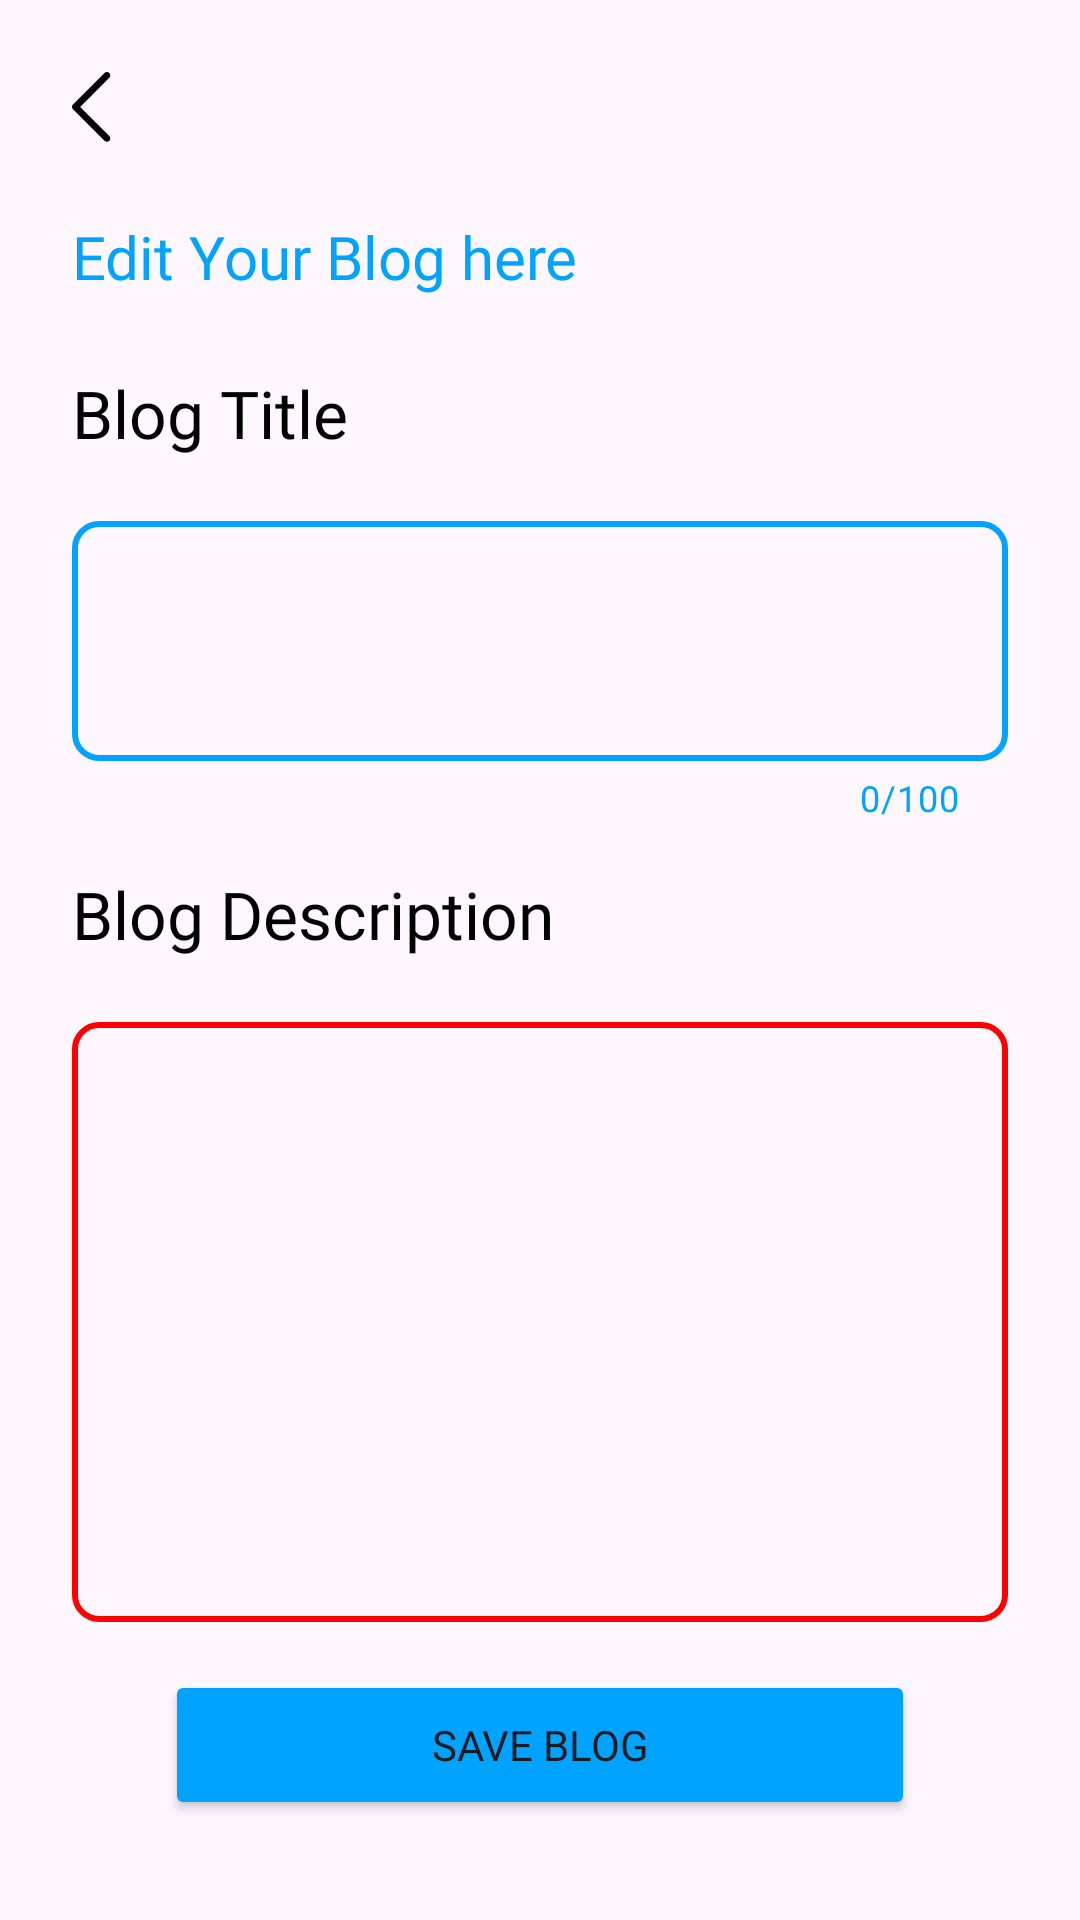

Layout XML and referenced resources for this Android screen:
<!-- AndroidManifest.xml: application theme Theme.Blogify -->
<!-- res/layout/activity_edit_blog.xml -->
<?xml version="1.0" encoding="utf-8"?>
<androidx.constraintlayout.widget.ConstraintLayout xmlns:android="http://schemas.android.com/apk/res/android"
    xmlns:app="http://schemas.android.com/apk/res-auto"
    xmlns:tools="http://schemas.android.com/tools"
    android:id="@+id/main"
    android:layout_width="match_parent"
    android:layout_height="match_parent"
    tools:context=".activities.EditBlogActivity">

    <ImageView
        android:layout_width="0dp"
        android:layout_height="0dp"
        android:alpha="0.1"
        android:scaleType="centerCrop"
        app:layout_constraintBottom_toBottomOf="parent"
        app:layout_constraintEnd_toEndOf="parent"
        app:layout_constraintStart_toStartOf="parent"
        app:layout_constraintTop_toTopOf="parent"
        app:srcCompat="@drawable/bg" />

    <ImageButton
        android:id="@+id/ib_back"
        android:layout_width="24dp"
        android:layout_height="24dp"
        android:layout_marginStart="24dp"
        android:layout_marginTop="24dp"
        android:background="@android:color/transparent"
        app:layout_constraintStart_toStartOf="parent"
        app:layout_constraintTop_toTopOf="parent"
        app:srcCompat="@drawable/ic_back" />

    <TextView
        android:id="@+id/textView3"
        android:layout_width="wrap_content"
        android:layout_height="wrap_content"
        android:layout_marginTop="24dp"
        android:fontFamily="@font/montserrat_semibold"
        android:text="Edit Your Blog here"
        android:textColor="@color/blue"
        android:textSize="20sp"
        app:layout_constraintStart_toStartOf="@+id/ib_back"
        app:layout_constraintTop_toBottomOf="@+id/ib_back" />

    <TextView
        android:id="@+id/textView4"
        android:layout_width="wrap_content"
        android:layout_height="wrap_content"
        android:fontFamily="@font/love_ya_like_a_sister"
        android:text="Blog Title"
        android:textColor="@color/black"
        android:textSize="22sp"
        android:layout_marginTop="24dp"
        app:layout_constraintStart_toStartOf="@+id/textView3"
        app:layout_constraintTop_toBottomOf="@+id/textView3" />

    <com.google.android.material.textfield.TextInputLayout
        android:id="@+id/til_blog_title"
        android:layout_width="match_parent"
        android:layout_height="wrap_content"
        android:layout_marginHorizontal="24dp"
        android:layout_marginTop="16dp"
        android:textColorHint="@color/blue"
        app:counterEnabled="true"
        app:counterMaxLength="100"
        app:counterTextColor="@color/blue"
        app:layout_constraintEnd_toEndOf="parent"
        app:layout_constraintStart_toStartOf="parent"
        app:layout_constraintTop_toBottomOf="@+id/textView4">

        <com.google.android.material.textfield.TextInputEditText
            android:id="@+id/edt_title"
            android:layout_width="match_parent"
            android:layout_height="80dp"
            android:background="@drawable/edit_text_blue"
            android:fontFamily="@font/montserrat_semibold"
            android:inputType="text"
            android:textColor="@color/blue" />
    </com.google.android.material.textfield.TextInputLayout>

    <TextView
        android:id="@+id/textView5"
        android:layout_width="wrap_content"
        android:layout_height="wrap_content"
        android:layout_marginTop="16dp"
        android:fontFamily="@font/love_ya_like_a_sister"
        android:text="Blog Description"
        android:textColor="@color/black"
        android:textSize="22sp"
        app:layout_constraintStart_toStartOf="@+id/til_blog_title"
        app:layout_constraintTop_toBottomOf="@+id/til_blog_title" />

    <com.google.android.material.textfield.TextInputLayout
        android:id="@+id/til_blog"
        android:layout_width="match_parent"
        android:layout_height="wrap_content"
        android:layout_marginHorizontal="24dp"
        android:layout_marginTop="16dp"
        android:textColorHint="@color/black"
        app:layout_constraintEnd_toEndOf="parent"
        app:layout_constraintStart_toStartOf="parent"
        app:layout_constraintTop_toBottomOf="@+id/textView5">

        <com.google.android.material.textfield.TextInputEditText
            android:id="@+id/edt_blog"
            android:layout_width="match_parent"
            android:layout_height="200dp"
            android:background="@drawable/edit_text_red"
            android:fontFamily="@font/montserrat_light"
            android:gravity="top"
            android:inputType="text"
            android:textColor="@color/black" />
    </com.google.android.material.textfield.TextInputLayout>

    <Button
        android:id="@+id/btn_save_blog"
        android:layout_width="250dp"
        android:layout_height="50dp"
        android:layout_marginTop="16dp"
        android:backgroundTint="@color/blue"
        android:fontFamily="@font/montserrat_semibold"
        android:text="Save Blog"
        app:cornerRadius="9dp"
        app:layout_constraintEnd_toEndOf="@+id/til_blog"
        app:layout_constraintStart_toStartOf="@+id/til_blog"
        app:layout_constraintTop_toBottomOf="@+id/til_blog" />

</androidx.constraintlayout.widget.ConstraintLayout>
<!-- resources referenced by this layout -->
<resources>
  <color name="black">#FF000000</color>
  <color name="blue">#FF00A3FF</color>
  <!-- drawable edit_text_blue (drawable) -->
  <?xml version="1.0" encoding="utf-8"?>
  <shape xmlns:android="http://schemas.android.com/apk/res/android">
      <stroke android:color="@color/blue" android:width="2dp" />
      <corners android:radius="8dp" />
  </shape>
  <!-- drawable edit_text_red (drawable) -->
  <?xml version="1.0" encoding="utf-8"?>
  <shape xmlns:android="http://schemas.android.com/apk/res/android">
      <stroke android:color="@color/red" android:width="2dp" />
      <corners android:radius="8dp" />
  </shape>
  <!-- drawable ic_back (drawable) -->
  <vector xmlns:android="http://schemas.android.com/apk/res/android"
      android:width="24dp"
      android:height="24dp"
      android:viewportWidth="16"
      android:viewportHeight="16">
    <path
        android:pathData="M8.28,0.22C8.547,0.486 8.571,0.903 8.353,1.196L8.28,1.28L1.811,7.75L8.28,14.22C8.547,14.486 8.571,14.903 8.353,15.196L8.28,15.28C8.014,15.547 7.597,15.571 7.304,15.353L7.22,15.28L0.22,8.28C-0.047,8.014 -0.071,7.597 0.147,7.304L0.22,7.22L7.22,0.22C7.513,-0.073 7.987,-0.073 8.28,0.22Z"
        android:fillColor="#000000"/>
  </vector>
  <style name="Theme.Blogify" parent="Base.Theme.Blogify" />
  <color name="red">#FFFF0000</color>
  <style name="Base.Theme.Blogify" parent="Theme.Material3.DayNight.NoActionBar">
          
  
      </style>
</resources>
